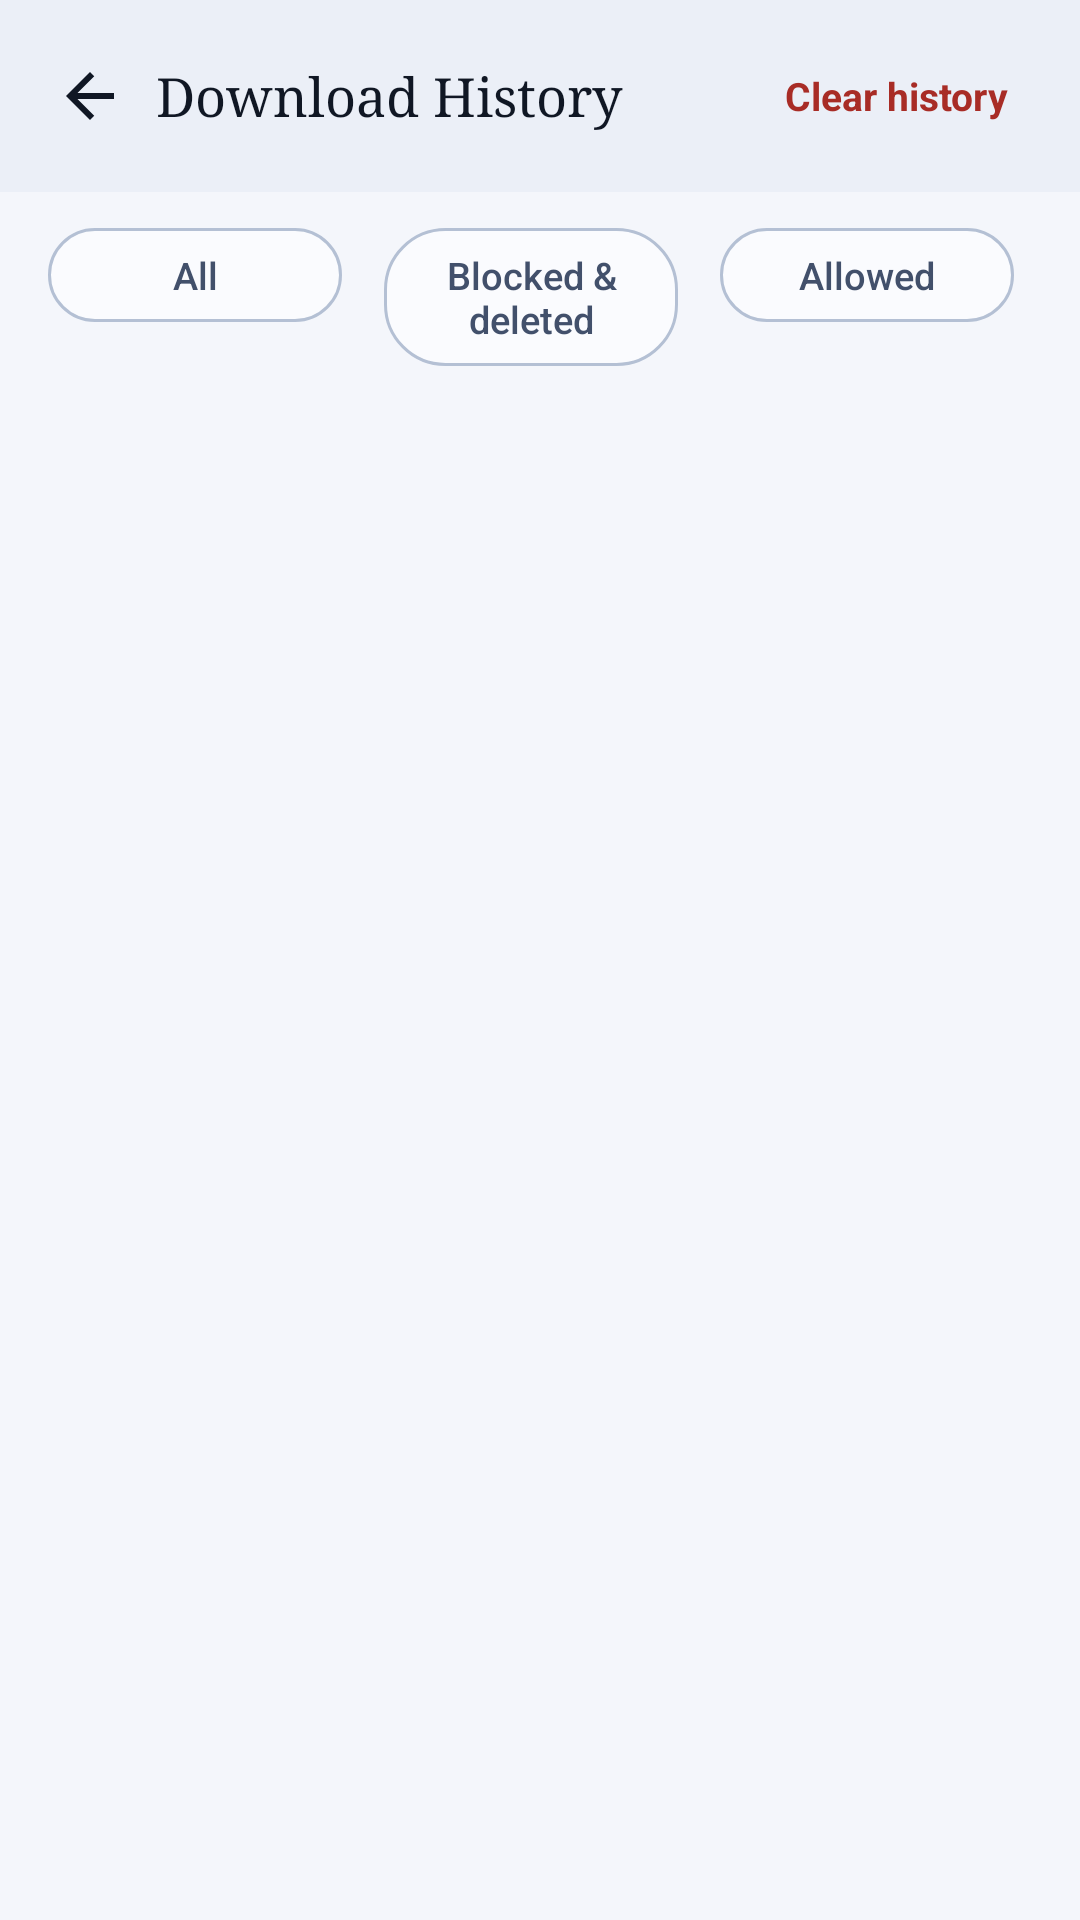

Layout XML and referenced resources for this Android screen:
<!-- AndroidManifest.xml: application theme Theme.ScreenGuard -->
<!-- res/layout/activity_download_history.xml -->
<?xml version="1.0" encoding="utf-8"?>
<LinearLayout xmlns:android="http://schemas.android.com/apk/res/android"
    xmlns:app="http://schemas.android.com/apk/res-auto"
    android:layout_width="match_parent"
    android:layout_height="match_parent"
    android:background="?attr/sgCanvas"
    android:orientation="vertical">

    
    <LinearLayout
        android:layout_width="match_parent"
        android:layout_height="?attr/actionBarSize"
        android:background="?attr/sgHeader"
        android:gravity="center_vertical"
        android:orientation="horizontal"
        android:paddingStart="8dp"
        android:paddingEnd="16dp">

        <ImageButton
            android:id="@+id/btnBack"
            style="@style/Widget.Material3.Button.IconButton"
            android:layout_width="44dp"
            android:layout_height="44dp"
            android:contentDescription="@string/back"
            android:src="@drawable/ic_arrow_back"
            app:tint="?attr/sgTextPrimary" />

        <TextView
            style="@style/SerifTitle"
            android:layout_width="0dp"
            android:layout_height="wrap_content"
            android:layout_weight="1"
            android:text="@string/download_history_title"
            android:textSize="18sp" />

        <TextView
            android:id="@+id/btnClearHistory"
            android:layout_width="wrap_content"
            android:layout_height="wrap_content"
            android:background="?attr/selectableItemBackground"
            android:padding="8dp"
            android:text="@string/download_history_clear"
            android:textColor="@color/danger"
            android:textSize="13sp"
            android:textStyle="bold" />
    </LinearLayout>

    
    <LinearLayout
        android:layout_width="match_parent"
        android:layout_height="wrap_content"
        android:orientation="horizontal"
        android:paddingStart="16dp"
        android:paddingTop="12dp"
        android:paddingEnd="16dp"
        android:paddingBottom="8dp">

        <TextView
            android:id="@+id/chipFilterAll"
            style="@style/SGPeriodChip"
            android:layout_width="0dp"
            android:layout_weight="1"
            android:gravity="center"
            android:text="@string/category_all" />

        <TextView
            android:id="@+id/chipFilterBlocked"
            style="@style/SGPeriodChip"
            android:layout_width="0dp"
            android:layout_marginStart="8dp"
            android:layout_weight="1"
            android:gravity="center"
            android:text="@string/download_status_blocked" />

        <TextView
            android:id="@+id/chipFilterAllowed"
            style="@style/SGPeriodChip"
            android:layout_width="0dp"
            android:layout_marginStart="8dp"
            android:layout_weight="1"
            android:gravity="center"
            android:text="@string/download_status_allowed" />
    </LinearLayout>

    <FrameLayout
        android:layout_width="match_parent"
        android:layout_height="0dp"
        android:layout_weight="1">

        <androidx.recyclerview.widget.RecyclerView
            android:id="@+id/rvDownloads"
            android:layout_width="match_parent"
            android:layout_height="match_parent"
            android:clipToPadding="false"
            android:scrollbars="vertical"
            android:padding="16dp" />

        
        <LinearLayout
            android:id="@+id/emptyView"
            android:layout_width="wrap_content"
            android:layout_height="wrap_content"
            android:layout_gravity="center"
            android:gravity="center"
            android:orientation="vertical"
            android:padding="32dp"
            android:visibility="gone">

            <ImageView
                android:layout_width="64dp"
                android:layout_height="64dp"
                android:alpha="0.4"
                android:contentDescription="@string/download_history_empty"
                android:src="@drawable/ic_shield"
                app:tint="?attr/sgTextTertiary" />

            <TextView
                android:layout_width="wrap_content"
                android:layout_height="wrap_content"
                android:layout_marginTop="16dp"
                android:text="@string/download_history_empty"
                android:textColor="?attr/sgTextTertiary"
                android:textSize="14sp" />
        </LinearLayout>
    </FrameLayout>
</LinearLayout>
<!-- resources referenced by this layout -->
<resources>
  <color name="danger">#A82C26</color>
  <!-- drawable ic_arrow_back (drawable) -->
  <?xml version="1.0" encoding="utf-8"?>
  <vector xmlns:android="http://schemas.android.com/apk/res/android"
      android:width="24dp" android:height="24dp"
      android:viewportWidth="24" android:viewportHeight="24">
      <path android:fillColor="?attr/sgTextSecondary" android:pathData="M20,11H7.83l5.59,-5.59L12,4l-8,8 8,8 1.41,-1.41L7.83,13H20v-2z" />
  </vector>
  <!-- drawable ic_shield (drawable) -->
  <?xml version="1.0" encoding="utf-8"?>
  <vector xmlns:android="http://schemas.android.com/apk/res/android"
      android:width="24dp" android:height="24dp"
      android:viewportWidth="24" android:viewportHeight="24">
      
      <path android:fillColor="?attr/sgAccentText" android:pathData="M12,1L3,5v6c0,5.55 3.84,10.74 9,12 5.16,-1.26 9,-6.45 9,-12V5L12,1z" />
  </vector>
  <string name="back">Back</string>
  <string name="category_all">All</string>
  <string name="download_history_clear">Clear history</string>
  <string name="download_history_empty">No downloads recorded yet</string>
  <string name="download_history_title">Download History</string>
  <string name="download_status_allowed">Allowed</string>
  <string name="download_status_blocked">Blocked &amp; deleted</string>
  <style name="SerifTitle">
          <item name="android:fontFamily">serif</item>
          <item name="android:textColor">?attr/sgTextPrimary</item>
      </style>
  <!-- drawable bg_chip (drawable) -->
  <?xml version="1.0" encoding="utf-8"?>
  <shape xmlns:android="http://schemas.android.com/apk/res/android" android:shape="rectangle">
      <solid android:color="@color/surface_elev" />
      <corners android:radius="20dp" />
      <stroke android:width="1dp" android:color="@color/outline_strong" />
  </shape>
  <color name="bg">#F4F6FB</color>
  <color name="header">#EBEFF7</color>
  <color name="surface">#FFFFFF</color>
  <color name="surface_elev">#FAFBFE</color>
  <color name="surface_alt">#F2F5FA</color>
  <color name="outline">#D9E0EC</color>
  <color name="outline_strong">#B4C0D4</color>
  <color name="divider">#E6EBF3</color>
  <color name="gold">#D4B46A</color>
  <color name="gold_soft">#7E6434</color>
  <color name="gold_deep">#8F7440</color>
  <color name="on_gold">#211907</color>
  <color name="gold_container">#F2E9D2</color>
  <color name="gold_hairline">#668F7440</color>
  <color name="gold_text">#755E2E</color>
  <color name="text_primary">#101724</color>
  <color name="text_secondary">#42506B</color>
  <color name="text_tertiary">#59677F</color>
  <color name="key_bg">#EEF1F8</color>
  <color name="error_on">#FFFFFF</color>
  <color name="danger_container">#FBE5E2</color>
  <style name="ScreenGuard.Dialog" parent="ThemeOverlay.Material3.MaterialAlertDialog">
          <item name="colorPrimary">?attr/sgAccentText</item>
          <item name="colorSurface">?attr/sgSurface</item>
          <item name="colorOnSurface">?attr/sgTextPrimary</item>
          <item name="colorOnSurfaceVariant">?attr/sgTextSecondary</item>
          <item name="alertDialogStyle">@style/ScreenGuard.Dialog.Style</item>
      </style>
  <style name="ScreenGuard.Switch" parent="Widget.Material3.CompoundButton.MaterialSwitch">
          <item name="trackTint">@null</item>
          <item name="thumbTint">@null</item>
      </style>
  <style name="ScreenGuard.Dialog.Style" parent="MaterialAlertDialog.Material3">
          <item name="shapeAppearanceOverlay">@style/ScreenGuard.Dialog.Shape</item>
          <item name="android:background">?attr/sgSurface</item>
      </style>
  <style name="ScreenGuard.Dialog.Shape" parent="ShapeAppearance.Material3.Corner.ExtraLarge">
          <item name="cornerSize">24dp</item>
      </style>
</resources>
